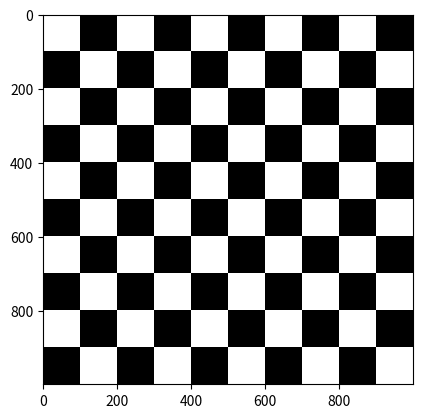

Write Python code to recreate this figure.
import numpy as np
import matplotlib.pyplot as plt
import matplotlib.cm as cm

X = np.empty([1000, 1000])
i = 0
while i < 1000:
    j = 0
    while j < 1000:
        if i % 200 < 100:
            if j % 200 < 100:
                X[i][j] = 1
            else:
                X[i][j] = 0
        else:
            if j % 200 < 100:
                X[i][j] = 0
            else:
                X[i][j] = 1
        j += 1
    i += 1

fig, ax = plt.subplots()
i = ax.imshow(X, cmap=cm.gray, interpolation='none')

plt.show()